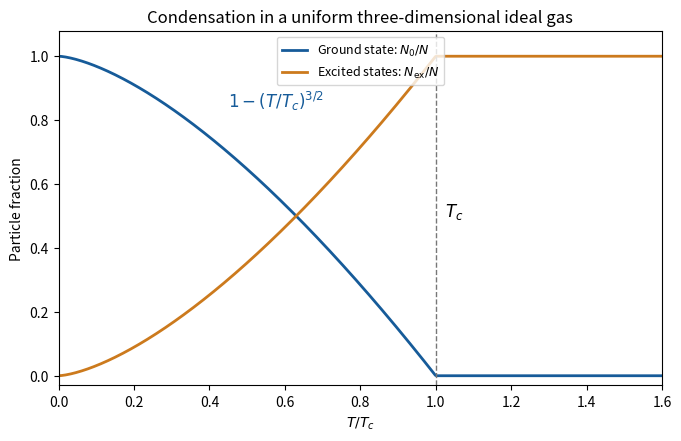

The script that saved this image: (Note: this script raises an exception after producing the figure.)
"""Uniform three-dimensional ideal Bose gas fractions; Python 3.14, numpy, matplotlib.

Write the PNG basename to the current working directory.
"""
from pathlib import Path
import matplotlib
matplotlib.use('Agg')
import matplotlib.pyplot as plt
import numpy as np

T=np.linspace(0,1.6,600)
f0=np.maximum(1-T**1.5,0)
fig,ax=plt.subplots(figsize=(6.7,4.3),layout='constrained',facecolor='white')
ax.set_facecolor('white')
ax.plot(T,f0,color='#165b99',lw=2,label=r'Ground state: $N_0/N$')
ax.plot(T,1-f0,color='#cc7a1d',lw=2,label=r'Excited states: $N_{\rm ex}/N$')
ax.axvline(1,color='#777777',lw=1,ls='--')
ax.text(.45,.84,r'$1-(T/T_c)^{3/2}$',color='#165b99',fontsize=12)
ax.text(1.025,.5,r'$T_c$',fontsize=12)
ax.set(xlim=(0,1.6),ylim=(-.03,1.08),xlabel=r'$T/T_c$',ylabel='Particle fraction',title='Condensation in a uniform three-dimensional ideal gas')
ax.legend(loc='upper center',fontsize=9)
fig.savefig(Path(__file__).stem+'.png',dpi=145,facecolor='white')
